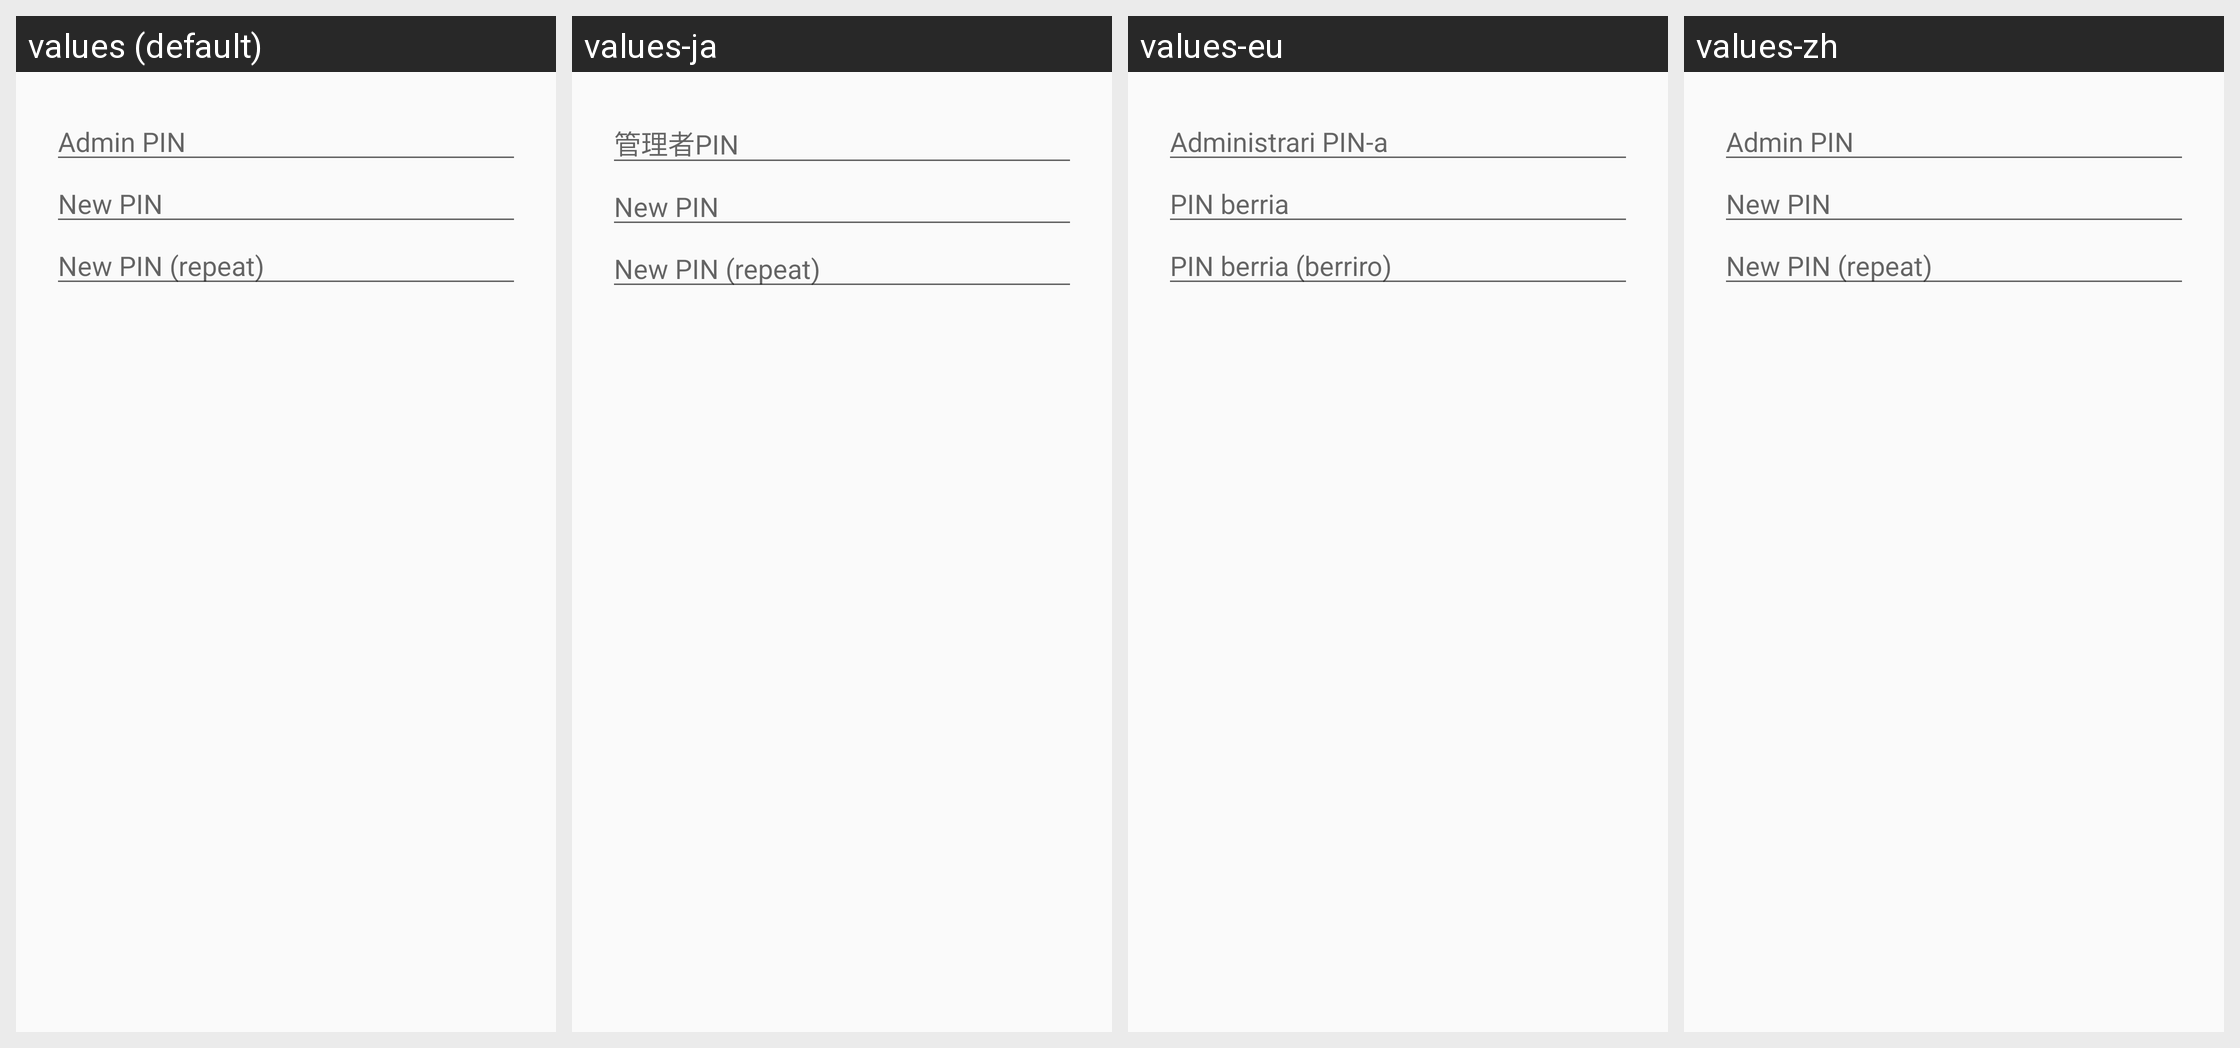

Here is an Android app screen in its default locale and in the app's own translations. Write out the translated-string differences for the strings that appear on this screen.
Android screen res/layout/admin_pin_dialog.xml rendered under 4 locales, left to right: values (default), values-ja, values-eu, values-zh. Device: Nexus 5 (rendered at 1080×1920; each locale shown at half size, 540×960, under a caption strip naming it); theme Theme.Keychain.Light.
Other locales in the repository, not shown: values-ar, values-bg, values-bn, values-br, values-ca, values-cs, values-da, values-de, values-el, values-eo, values-es, values-es-rMX, values-et, values-fa, values-fi, values-fr, values-gl, values-hi, values-hu, values-id, values-in, values-it, values-iw, values-jv, values-kn, values-ko, values-la, values-nb, values-nl, values-nl-rBE, values-no, values-pa, values-pl, values-pt, values-pt-rBR, values-ro, values-ru, values-sk, values-sl, values-sr, values-sv, values-te, values-th, values-tr, values-uk, values-ur, values-vi, values-zh-rCN, values-zh-rTW.
Strings drawn on this screen, with the default value and each locale's value (text and hints the layout hard-codes, and strings that could not be matched under every locale, appear in the picture but are not listed):

token_hint_admin_pin
  values: Admin PIN
  values-ja: 管理者PIN
  values-eu: Administrari PIN-a
  values-zh: Admin PIN

token_hint_new_pin
  values: New PIN
  values-ja: New PIN  [not translated; the default value is used]
  values-eu: PIN berria
  values-zh: New PIN  [not translated; the default value is used]

token_hint_new_pin_repeat
  values: New PIN (repeat)
  values-ja: New PIN (repeat)  [not translated; the default value is used]
  values-eu: PIN berria (berriro)
  values-zh: New PIN (repeat)  [not translated; the default value is used]
